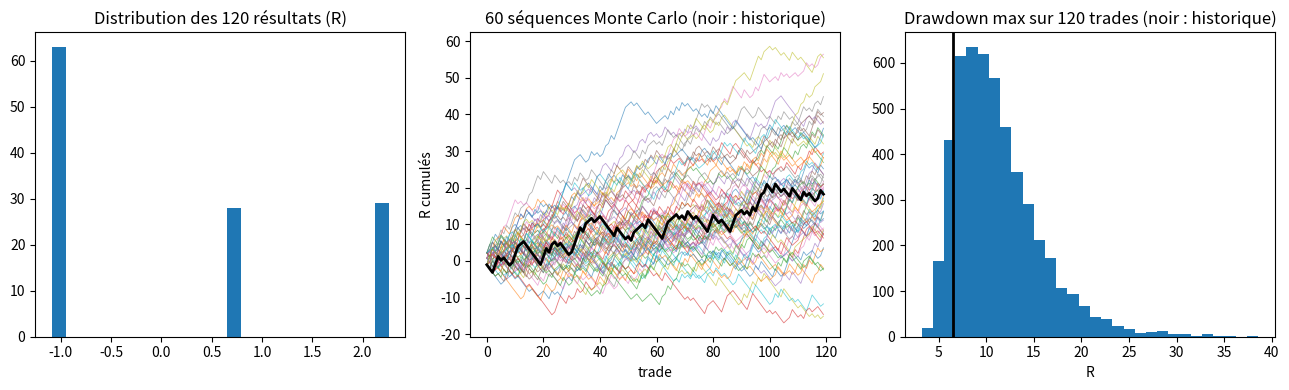

The script that saved this image:
"""
monte_carlo_drawdown.py  --  Cours de trading, niveau 7, chapitre 8
===================================================================

Statistiques et Monte Carlo sur une série de trades en R.

Le script :
  1. génère une série synthétique de trades (seed fixé) dont on CONNAÎT
     la vraie expectancy, pour voir ce que mesure un échantillon fini ;
  2. montre la distribution réelle des résultats d'un système
     (asymétrique, pas une cloche) ;
  3. calcule l'intervalle de confiance de l'expectancy de deux façons :
     formule (écart-type / racine de n) et bootstrap ;
  4. simule par Monte Carlo (rééchantillonnage des trades) des milliers
     de séquences pour obtenir la distribution du drawdown, de la plus
     longue série de pertes, et la probabilité de toucher un seuil de
     ruine (par exemple -20 R) ;
  5. compare le drawdown HISTORIQUE (une seule séquence) au drawdown
     PROBABLE (la distribution) ;
  6. montre l'effet de la taille d'échantillon sur la certitude.

Bibliothèques : numpy, pandas, matplotlib. Rien d'autre. Aucune donnée
externe, aucun appel réseau. Résultat reproductible.
Exécution : python monte_carlo_drawdown.py
Sortie    : console + monte_carlo_drawdown.png
"""

import numpy as np
import pandas as pd
import matplotlib

matplotlib.use("Agg")
import matplotlib.pyplot as plt

SEED = 7
rng = np.random.default_rng(SEED)


# ---------------------------------------------------------------------------
# 1. Un système synthétique dont on connaît la vérité
# ---------------------------------------------------------------------------

def simulate_system(n, win_rate=0.5, p_c1_only=0.5, r_stop=-1.0,
                    r_c1=1.5, r_c2=3.0, r_be=0.0, cost=0.04):
    """Génère n résultats en R d'un système à trois issues, coûts déduits.

    - avec probabilité 1 - win_rate : perte au stop (r_stop) ;
    - sinon : gain ; parmi les gains, une fraction p_c1_only sort la moitié
      à C1 et le solde au breakeven (0,5*r_c1 + 0,5*r_be), le reste sort la
      moitié à C1 et l'autre à C2 (0,5*r_c1 + 0,5*r_c2).
    Un petit bruit uniforme simule le slippage variable.
    """
    u = rng.random(n)
    r = np.where(u > win_rate, r_stop, 0.0)
    gains = u <= win_rate
    v = rng.random(n)
    r_gain = np.where(v < p_c1_only, 0.5 * r_c1 + 0.5 * r_be, 0.5 * r_c1 + 0.5 * r_c2)
    r = np.where(gains, r_gain, r)
    r = r - cost + rng.uniform(-0.05, 0.05, n)
    return r


def true_expectancy(win_rate=0.5, p_c1_only=0.5, r_stop=-1.0, r_c1=1.5, r_c2=3.0, r_be=0.0, cost=0.04):
    e_gain = p_c1_only * (0.5 * r_c1 + 0.5 * r_be) + (1 - p_c1_only) * (0.5 * r_c1 + 0.5 * r_c2)
    return win_rate * e_gain + (1 - win_rate) * r_stop - cost


# ---------------------------------------------------------------------------
# 2. Statistiques descriptives et intervalle de confiance
# ---------------------------------------------------------------------------

def describe(r):
    r = np.asarray(r)
    n = len(r)
    mean = r.mean()
    sd = r.std(ddof=1)
    se = sd / np.sqrt(n)
    return dict(n=n, mean=mean, sd=sd, se=se, ci95=(mean - 1.96 * se, mean + 1.96 * se),
                win_rate=(r > 0).mean(), median=np.median(r),
                p10=np.percentile(r, 10), p90=np.percentile(r, 90))


def bootstrap_expectancy(r, n_boot=10_000):
    """Intervalle de confiance par bootstrap : on rééchantillonne les
    trades avec remise, on recalcule la moyenne, n_boot fois."""
    r = np.asarray(r)
    n = len(r)
    idx = rng.integers(0, n, size=(n_boot, n))
    means = r[idx].mean(axis=1)
    return np.percentile(means, 2.5), np.percentile(means, 97.5), means


# ---------------------------------------------------------------------------
# 3. Monte Carlo des séquences : drawdown, séries, ruine
# ---------------------------------------------------------------------------

def max_drawdown(path):
    """Drawdown maximal (en R, valeur positive) d'une courbe cumulée."""
    peak = np.maximum.accumulate(path)
    return (peak - path).max()


def longest_loss_streak(r):
    best = cur = 0
    for x in r:
        cur = cur + 1 if x <= 0 else 0
        best = max(best, cur)
    return best


def monte_carlo(r, n_sims=5_000, horizon=None, ruin_level=-20.0):
    """Rééchantillonne les trades observés (avec remise) pour construire
    n_sims séquences de longueur horizon ; renvoie les distributions.

    Hypothèse : les trades sont indépendants et tirés de la même loi que
    l'échantillon (pas de régime, pas de dépendance). C'est optimiste sur
    les séries (le réel a des régimes) ; on le sait, on le dit.
    """
    r = np.asarray(r)
    n = len(r)
    if horizon is None:
        horizon = n
    idx = rng.integers(0, n, size=(n_sims, horizon))
    sims = r[idx]
    paths = np.cumsum(sims, axis=1)
    peaks = np.maximum.accumulate(paths, axis=1)
    dds = (peaks - paths).max(axis=1)
    finals = paths[:, -1]
    ruined = (paths.min(axis=1) <= ruin_level).mean()
    streaks = np.array([longest_loss_streak(s) for s in sims[:1000]])  # 1000 suffisent
    return dict(dd=dds, final=finals, ruin_prob=ruined, streaks=streaks, paths=paths)


# ---------------------------------------------------------------------------
# 4. Programme principal
# ---------------------------------------------------------------------------

def main():
    e_true = true_expectancy()
    print("=== Système synthétique ===")
    print(f"  vraie expectancy (connue) : {e_true:+.3f} R par trade")

    # ---- un échantillon de 120 trades, comme un backtest ou un an de journal
    r = simulate_system(120)
    d = describe(r)
    print("\n=== Échantillon de 120 trades ===")
    print(f"  moyenne (expectancy mesurée) : {d['mean']:+.3f} R")
    print(f"  écart-type des résultats     : {d['sd']:.2f} R")
    print(f"  erreur standard (sd / sqrt n): {d['se']:.3f} R")
    print(f"  IC 95 % (formule)            : [{d['ci95'][0]:+.3f} ; {d['ci95'][1]:+.3f}]")
    lo, hi, _ = bootstrap_expectancy(r)
    print(f"  IC 95 % (bootstrap)          : [{lo:+.3f} ; {hi:+.3f}]")
    print(f"  taux de réussite             : {d['win_rate'] * 100:.1f} %")
    print(f"  médiane / p10 / p90          : {d['median']:+.2f} / {d['p10']:+.2f} / {d['p90']:+.2f} R")
    print("  -> la distribution n'est pas une cloche : deux bosses (stops, gains) et une queue à droite")

    # ---- drawdown historique de CETTE séquence
    hist_dd = max_drawdown(np.cumsum(r))
    hist_streak = longest_loss_streak(r)
    print("\n=== Historique (la seule séquence observée) ===")
    print(f"  drawdown max historique      : {hist_dd:.1f} R")
    print(f"  plus longue série de pertes  : {hist_streak}")

    # ---- Monte Carlo : que peut produire le MÊME système sur 120 trades ?
    mc = monte_carlo(r, n_sims=5_000, horizon=120, ruin_level=-20.0)
    print("\n=== Monte Carlo : 5 000 séquences de 120 trades rééchantillonnées ===")
    print(f"  drawdown médian              : {np.median(mc['dd']):.1f} R")
    print(f"  drawdown 90e percentile      : {np.percentile(mc['dd'], 90):.1f} R")
    print(f"  drawdown 99e percentile      : {np.percentile(mc['dd'], 99):.1f} R")
    print(f"  série de pertes médiane / p95: {np.median(mc['streaks']):.0f} / {np.percentile(mc['streaks'], 95):.0f}")
    print(f"  P(toucher -20 R)             : {mc['ruin_prob'] * 100:.1f} %")
    print(f"  P(résultat final < 0)        : {(mc['final'] < 0).mean() * 100:.1f} %")
    print("  -> le drawdown historique est UNE valeur tirée de cette distribution, pas un maximum")

    # ---- horizon plus long : 500 trades (plusieurs années)
    mc5 = monte_carlo(r, n_sims=5_000, horizon=500, ruin_level=-20.0)
    print("\n=== Monte Carlo : horizon 500 trades ===")
    print(f"  drawdown médian / p90 / p99  : {np.median(mc5['dd']):.1f} / {np.percentile(mc5['dd'], 90):.1f} / {np.percentile(mc5['dd'], 99):.1f} R")
    print(f"  P(toucher -20 R)             : {mc5['ruin_prob'] * 100:.1f} %")
    print("  -> plus l'horizon est long, plus le pire drawdown rencontré est grand : c'est mécanique")

    # ---- taille d'échantillon et significativité
    print("\n=== Taille d'échantillon : largeur de l'IC 95 % sur l'expectancy ===")
    for n in (30, 60, 100, 200, 400, 800):
        widths = []
        for _ in range(200):
            rr = simulate_system(n)
            dd_ = describe(rr)
            widths.append(dd_["ci95"][1] - dd_["ci95"][0])
        neg = np.mean([simulate_system(n).mean() < 0 for _ in range(1000)])
        print(f"  n = {n:4d} : demi-largeur ≈ ±{np.mean(widths) / 2:.2f} R ; P(mesurer une expectancy < 0) ≈ {neg * 100:4.1f} %")
    print(f"  (rappel : la vraie expectancy est {e_true:+.3f} R)")

    # ---- figure
    fig, axes = plt.subplots(1, 3, figsize=(13, 4))
    axes[0].hist(r, bins=25)
    axes[0].set_title("Distribution des 120 résultats (R)")
    for k in range(60):
        axes[1].plot(mc["paths"][k], linewidth=0.6, alpha=0.6)
    axes[1].plot(np.cumsum(r), linewidth=2.0, color="black")
    axes[1].set_title("60 séquences Monte Carlo (noir : historique)")
    axes[1].set_xlabel("trade")
    axes[1].set_ylabel("R cumulés")
    axes[2].hist(mc["dd"], bins=30)
    axes[2].axvline(hist_dd, color="black", linewidth=2)
    axes[2].set_title("Drawdown max sur 120 trades (noir : historique)")
    axes[2].set_xlabel("R")
    fig.tight_layout()
    fig.savefig("monte_carlo_drawdown.png", dpi=110)
    print("\n  figure enregistrée : monte_carlo_drawdown.png")


if __name__ == "__main__":
    main()
